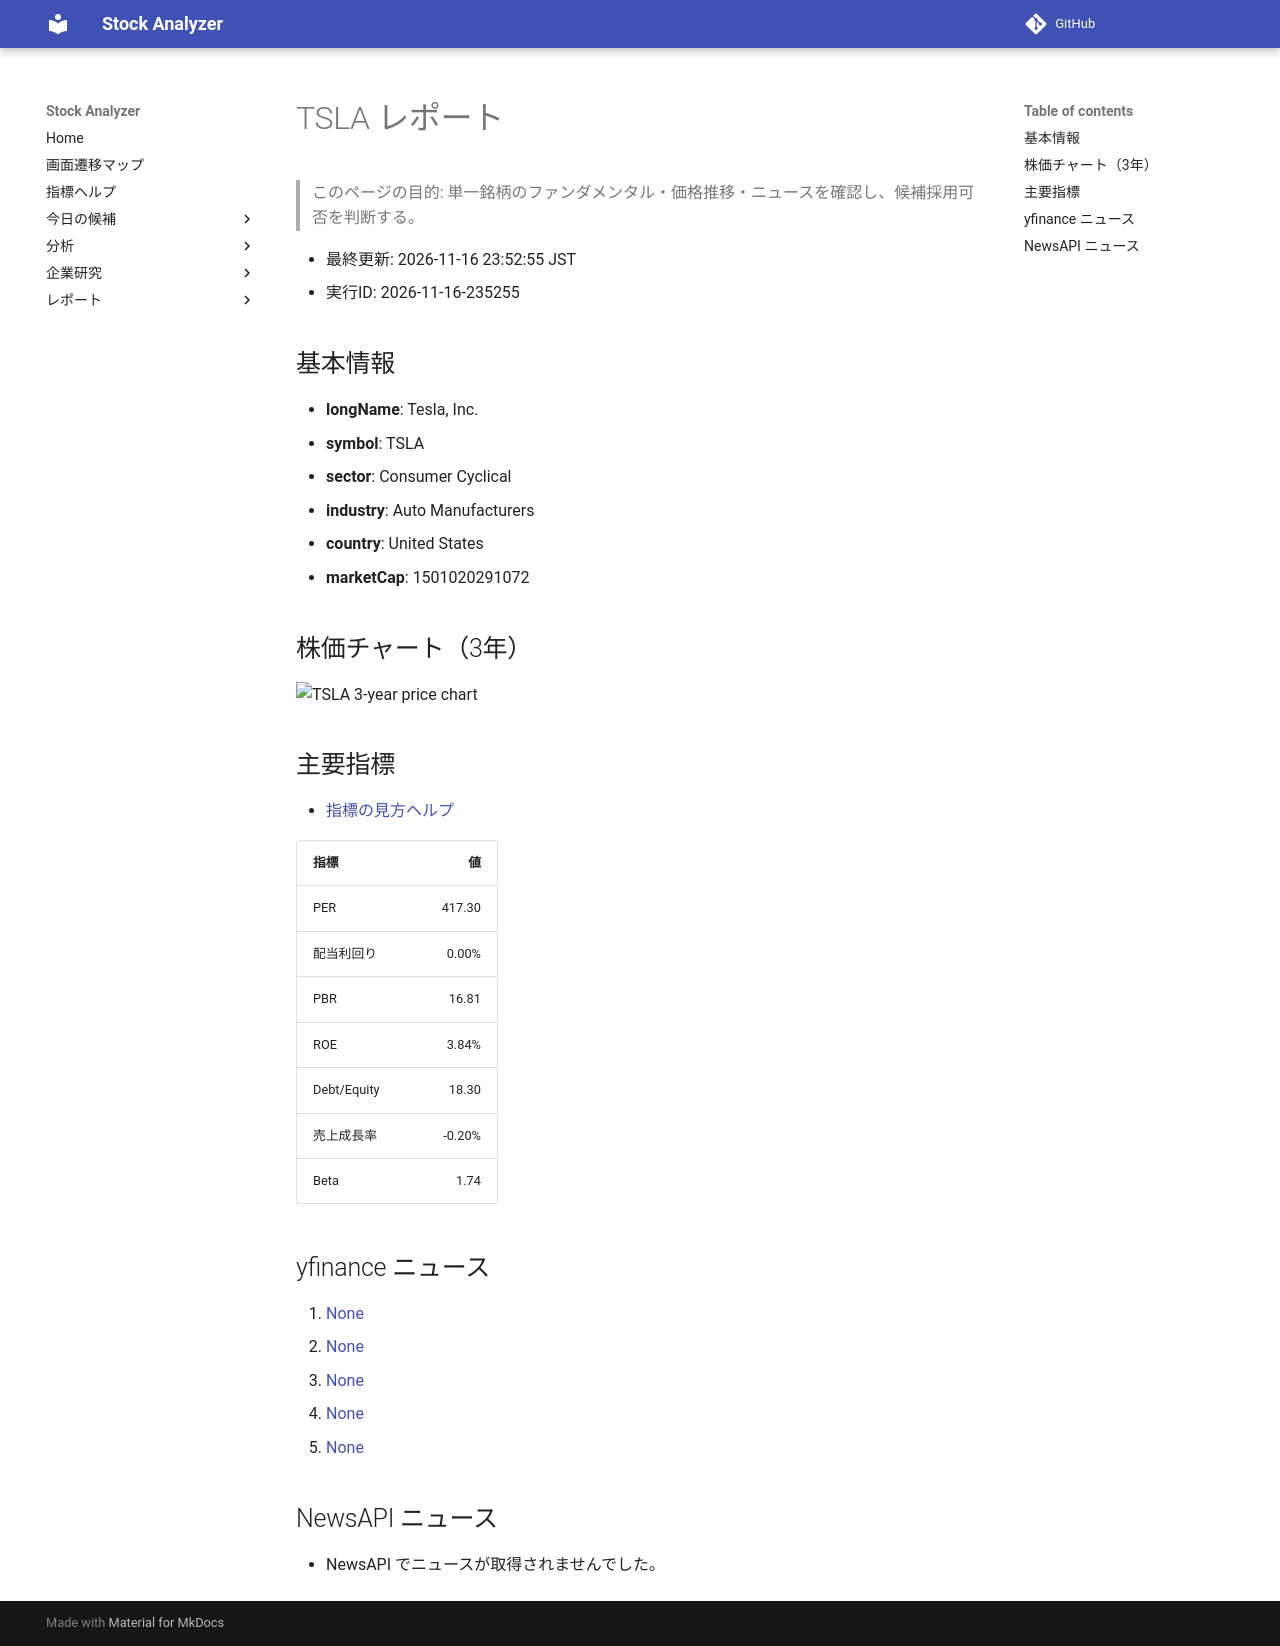

repository: Yumi-note/Making-APP · page: reports/2026-11-16/235255/TSLA/index.html · generator: mkdocs

# TSLA レポート

> このページの目的: 単一銘柄のファンダメンタル・価格推移・ニュースを確認し、候補採用可否を判断する。

- 最終更新: 2026-11-16 23:52:55 JST
- 実行ID: 2026-11-16-235255

## 基本情報

- **longName**: Tesla, Inc.
- **symbol**: TSLA
- **sector**: Consumer Cyclical
- **industry**: Auto Manufacturers
- **country**: United States
- **marketCap**: 1501020291072

## 株価チャート（3年）

![TSLA 3-year price chart](TSLA_3y.png)

## 主要指標

- [指標の見方ヘルプ](../../../../indicators.md)

| 指標 | 値 |
|---|---:|
| PER | 417.30 |
| 配当利回り | 0.00% |
| PBR | 16.81 |
| ROE | 3.84% |
| Debt/Equity | 18.30 |
| 売上成長率 | -0.20% |
| Beta | 1.74 |

## yfinance ニュース

1. [None](None)
2. [None](None)
3. [None](None)
4. [None](None)
5. [None](None)

## NewsAPI ニュース

- NewsAPI でニュースが取得されませんでした。
